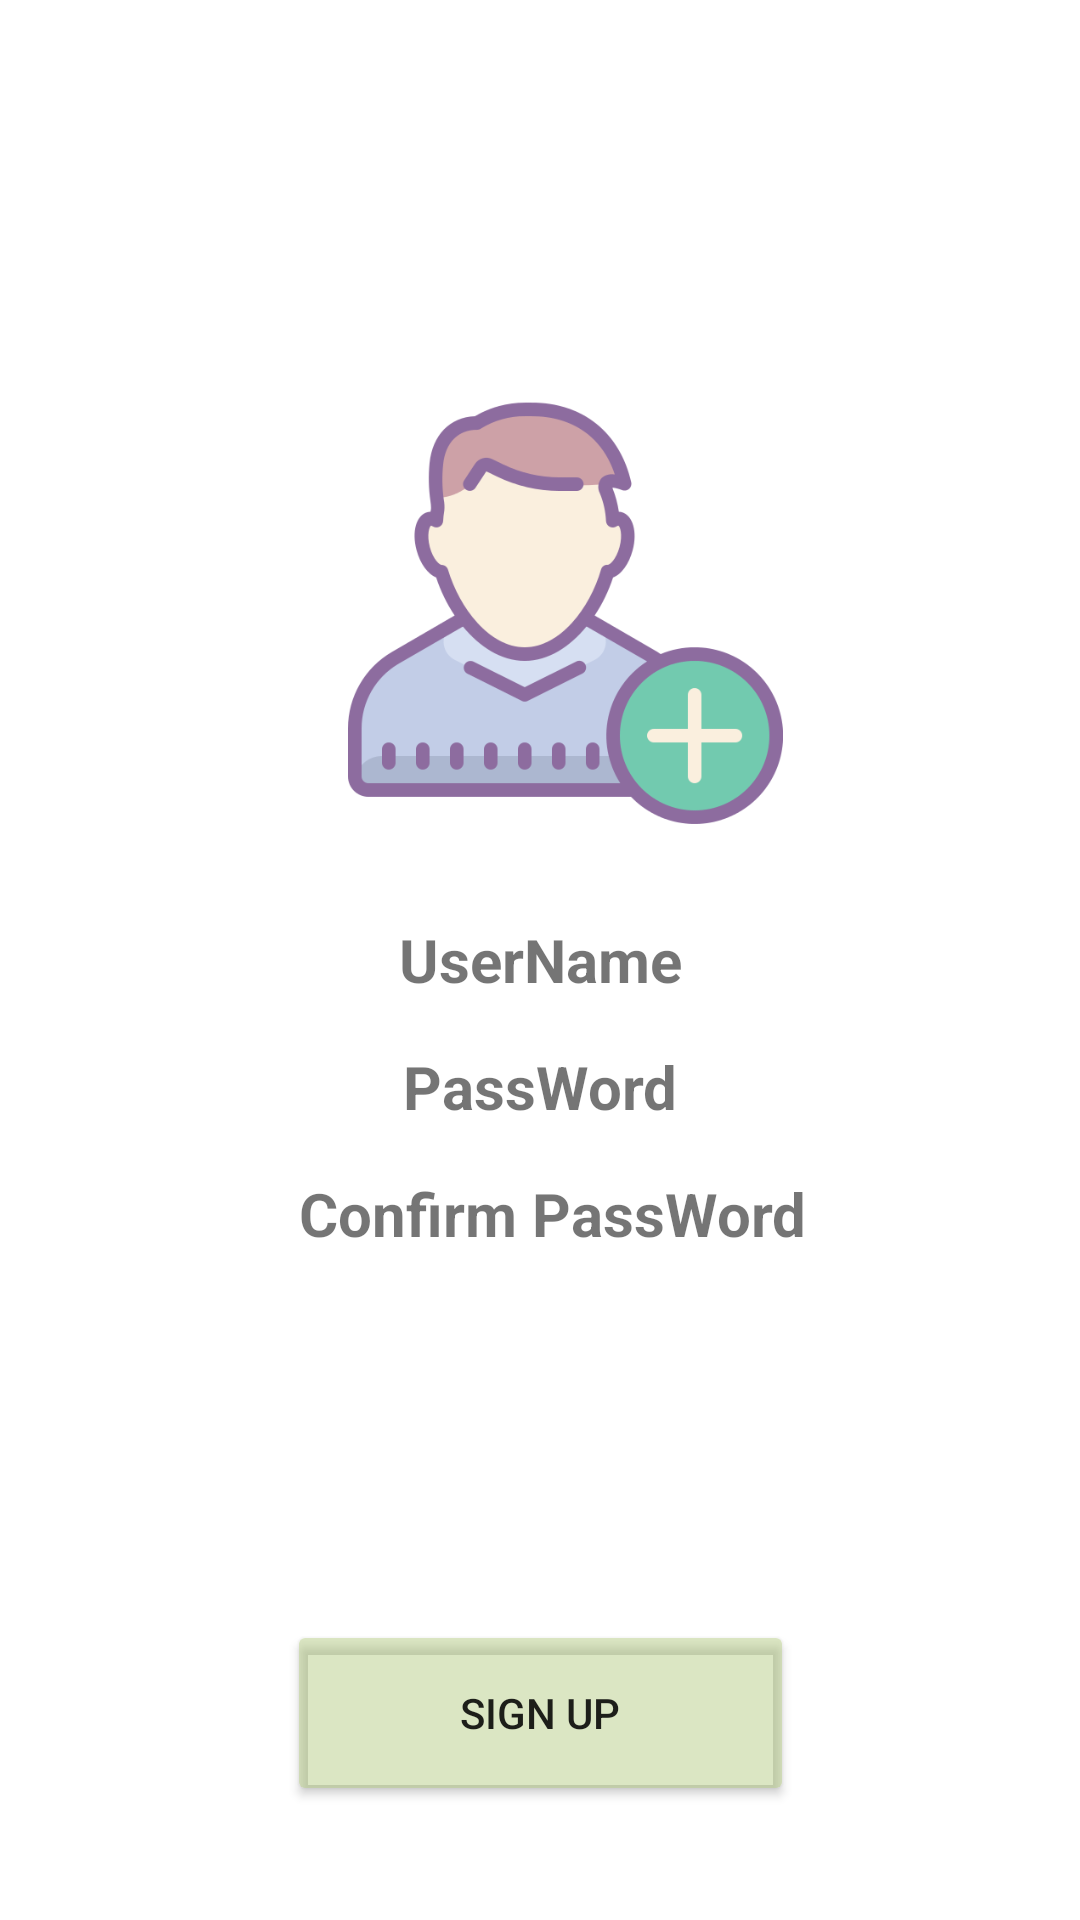

The Android layout XML behind this screen, and the referenced resources:
<!-- AndroidManifest.xml: application theme Theme.BTTH2 -->
<!-- res/layout/activity_signup.xml -->
<?xml version="1.0" encoding="utf-8"?>
<androidx.constraintlayout.widget.ConstraintLayout xmlns:android="http://schemas.android.com/apk/res/android"
    xmlns:app="http://schemas.android.com/apk/res-auto"
    xmlns:tools="http://schemas.android.com/tools"
    android:layout_width="match_parent"
    android:layout_height="match_parent"
    android:background="@drawable/hinhnendangki"
    tools:context=".Signup">

    <ImageView
        android:id="@+id/imageView"
        android:layout_width="159dp"
        android:layout_height="145dp"
        app:layout_constraintBottom_toBottomOf="parent"
        app:layout_constraintEnd_toEndOf="parent"
        app:layout_constraintHorizontal_bias="0.543"
        app:layout_constraintStart_toStartOf="parent"
        app:layout_constraintTop_toTopOf="parent"
        app:layout_constraintVertical_bias="0.262"
        app:srcCompat="@drawable/dangky" />

    <TextView
        android:id="@+id/edittextuser"
        android:layout_width="180dp"
        android:layout_height="34dp"
        android:layout_margin="5dp"
        android:background="@drawable/text_bg"
        android:backgroundTint="#FFFFFF"
        android:gravity="center"
        android:text="UserName"
        android:textSize="20dp"
        android:textStyle="bold"
        app:layout_constraintBottom_toBottomOf="parent"
        app:layout_constraintEnd_toEndOf="parent"
        app:layout_constraintStart_toStartOf="parent"
        app:layout_constraintTop_toTopOf="parent" />

    <TextView
        android:id="@+id/edittextpassword"
        android:layout_width="180dp"
        android:layout_height="34dp"
        android:background="@drawable/text_bg"
        android:backgroundTint="#FFFFFF"
        android:gravity="center"
        android:text="PassWord"
        android:textSize="20dp"
        android:textStyle="bold"
        app:layout_constraintBottom_toTopOf="@+id/edittextpa"
        app:layout_constraintEnd_toEndOf="parent"
        app:layout_constraintStart_toStartOf="parent"
        app:layout_constraintTop_toBottomOf="@+id/edittextuser" />

    <TextView
        android:id="@+id/edittextpa"
        android:layout_width="180dp"
        android:layout_height="34dp"
        android:layout_margin="5dp"
        android:background="@drawable/text_bg"
        android:backgroundTint="#FFFFFF"
        android:gravity="center"
        android:text="Confirm PassWord"
        android:textSize="20dp"
        android:textStyle="bold"
        app:layout_constraintBottom_toBottomOf="parent"
        app:layout_constraintEnd_toEndOf="parent"
        app:layout_constraintHorizontal_bias="0.523"
        app:layout_constraintStart_toStartOf="parent"
        app:layout_constraintTop_toTopOf="parent"
        app:layout_constraintVertical_bias="0.642" />

    <Button
        android:id="@+id/buttondangnhap1"
        android:layout_width="169dp"
        android:layout_height="62dp"
        android:layout_marginTop="540dp"
        android:backgroundTint="#6FADC575"
        android:text="Sign up"
        app:layout_constraintEnd_toEndOf="parent"
        app:layout_constraintStart_toStartOf="parent"
        app:layout_constraintTop_toTopOf="parent" />

</androidx.constraintlayout.widget.ConstraintLayout>
<!-- resources referenced by this layout -->
<resources>
  <!-- drawable dangky: png bitmap (drawable-v24, 38228 bytes) -->
  <style name="Theme.BTTH2" parent="Theme.MaterialComponents.DayNight.NoActionBar">
          
          <item name="colorPrimary">@color/purple_500</item>
          <item name="colorPrimaryVariant">@color/purple_700</item>
          <item name="colorOnPrimary">@color/white</item>
          
          <item name="colorSecondary">@color/teal_200</item>
          <item name="colorSecondaryVariant">@color/teal_700</item>
          <item name="colorOnSecondary">@color/black</item>
          
          <item name="android:statusBarColor" tools:targetApi="l">?attr/colorPrimaryVariant</item>
          
      </style>
  <!-- not gathered from this repository: default colours our renderer supplied (Android Studio template values) -->
  <color name="purple_500">#FF6200EE</color>
  <color name="purple_700">#FF3700B3</color>
  <color name="teal_200">#FF03DAC5</color>
  <color name="teal_700">#FF018786</color>
  <color name="black">#FF000000</color>
  <color name="white">#FFFFFFFF</color>
</resources>
